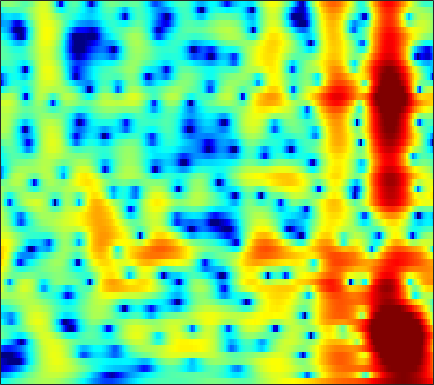

Values plotted in this chart, from the file beside it:
-5.2178, -4.852, -4.3726, -3.8934, -3.5351, -3.0551, -2.5839, -2.2383, -1.7867, -1.3402, -0.90807, -0.59463, -0.1919, 0.18472, 0.44618, 0.762, 1.0399, 1.2196, 1.421, 1.575, 1.6799, 1.726, 1.7405, 1.6978
-9.839, -9.397, -8.738, -8.019, -7.453, -6.676, -5.886, -5.288, -4.495, -3.711, -2.946, -2.39, -1.675, -0.9974, -0.5187, 0.07735, 0.6204, 0.9893, 1.429, 1.805, 2.116, 2.305, 2.497, 2.619
-18.11, -17.16, -16.16, -15.33, -14.72, -13.86, -12.83, -11.93, -10.57, -9.097, -7.59, -6.475, -5.046, -3.701, -2.761, -1.607, -0.5703, 0.1293, 0.9601, 1.675, 2.28, 2.662, 3.076, 3.385
-18.03, -18.42, -19.16, -20.26, -21.52, -24.23, -30.11, -40.82, -25.96, -18.97, -14.46, -11.83, -8.943, -6.536, -4.973, -3.151, -1.588, -0.5656, 0.6168, 1.612, 2.433, 2.941, 3.48, 3.867
-20.76, -23.48, -26.33, -25.36, -23.34, -20.9, -18.93, -17.57, -15.72, -13.76, -11.67, -10.08, -7.995, -6.021, -4.636, -2.937, -1.414, -0.3921, 0.8123, 1.834, 2.676, 3.19, 3.723, 4.082
-12.33, -13.37, -14.3, -14.57, -14.43, -13.99, -13.42, -12.9, -12.05, -10.99, -9.702, -8.604, -7.011, -5.354, -4.12, -2.548, -1.11, -0.1319, 1.022, 1.997, 2.791, 3.265, 3.734, 4.022
-4.319, -5.047, -6.039, -7.106, -8.005, -9.406, -11.2, -13, -16.5, -21.21, -18.52, -14.04, -9.581, -6.327, -4.376, -2.238, -0.514, 0.5519, 1.71, 2.607, 3.255, 3.59, 3.858, 3.938
-0.6945, -1.213, -1.937, -2.71, -3.303, -4.096, -4.89, -5.467, -6.059, -6.209, -5.698, -4.907, -3.488, -1.94, -0.8308, 0.4841, 1.575, 2.239, 2.914, 3.343, 3.527, 3.505, 3.267, 2.801
-1.206, -1.674, -2.268, -2.742, -2.978, -3.101, -2.984, -2.745, -2.239, -1.568, -0.7859, -0.1681, 0.6602, 1.47, 2.032, 2.674, 3.166, 3.407, 3.539, 3.432, 3.061, 2.598, 1.712, 0.4935
-4.554, -5.531, -7.187, -9.24, -10.69, -10.98, -8.762, -6.631, -4.059, -1.958, -0.2718, 0.7854, 1.953, 2.868, 3.405, 3.927, 4.234, 4.323, 4.232, 3.881, 3.268, 2.618, 1.452, -0.1011
-7.116, -7.242, -7.904, -8.999, -9.769, -9.661, -7.919, -6.107, -3.733, -1.734, -0.1332, 0.8471, 1.924, 2.743, 3.196, 3.613, 3.82, 3.845, 3.701, 3.365, 2.83, 2.295, 1.414, 0.3637
-5.152, -4.536, -3.979, -3.562, -3.22, -2.693, -2.048, -1.481, -0.6741, 0.1121, 0.8457, 1.332, 1.869, 2.278, 2.493, 2.658, 2.673, 2.593, 2.373, 2.036, 1.579, 1.173, 0.5532, -0.1409
-0.9919, -0.8341, -0.6362, -0.3925, -0.1874, 0.1039, 0.4371, 0.7028, 1.042, 1.348, 1.635, 1.812, 1.96, 1.998, 1.952, 1.806, 1.566, 1.329, 0.9535, 0.5225, 0.04375, -0.3335, -0.8828, -1.49
2.023, 1.686, 1.352, 1.157, 1.099, 1.157, 1.36, 1.562, 1.849, 2.113, 2.272, 2.302, 2.202, 1.933, 1.617, 1.04, 0.3318, -0.2529, -1.032, -1.723, -2.215, -2.477, -2.752, -3.04
3.592, 2.355, 0.633, -0.8337, -1.339, -0.8921, 0.2423, 1.143, 2.2, 2.987, 3.418, 3.512, 3.377, 2.899, 2.291, 1.078, -0.6756, -2.423, -5.401, -8.628, -9.197, -7.464, -5.058, -3.428
3.51, 1.356, -2.596, -8.109, -10.75, -6.302, -2.44, -0.5369, 1.18, 2.221, 2.825, 3.048, 3.04, 2.686, 2.188, 1.194, -0.242, -1.612, -3.731, -5.632, -5.845, -4.825, -3.014, -1.507
3.847, 2.781, 1.423, 0.2049, -0.4807, -0.9199, -1.003, -0.895, -0.6658, -0.4951, -0.3097, -0.1757, -0.1052, -0.1398, -0.2194, -0.4027, -0.6672, -0.9007, -1.171, -1.319, -1.259, -1.1, -0.7628, -0.3972
5.068, 4.257, 3.021, 1.69, 0.719, -0.587, -1.88, -2.727, -3.628, -4.031, -3.977, -3.754, -3.311, -2.766, -2.396, -1.96, -1.554, -1.286, -0.9707, -0.6344, -0.3119, -0.08969, 0.1951, 0.4204
6.516, 5.595, 4.138, 2.424, 0.8308, -1.774, -5.049, -8.262, -13.59, -15.29, -11.67, -9.47, -7.371, -5.911, -5.067, -4.117, -3.269, -2.662, -1.907, -1.232, -0.6506, -0.2344, 0.2503, 0.6797
7.233, 6.452, 5.216, 3.564, 2.078, -0.1986, -2.949, -5.239, -8.149, -9.595, -10.01, -10.04, -10.04, -10.13, -9.832, -8.797, -7.411, -6.365, -5.106, -4.141, -3.343, -2.796, -2.075, -1.277
6.861, 6.514, 5.759, 4.743, 3.863, 2.428, 0.8347, -0.4609, -2.261, -4.124, -6.377, -8.322, -12.15, -19.28, -28.8, -17.13, -11.97, -9.895, -8.547, -8.249, -8.679, -9.228, -9.136, -7.365
5.283, 5.337, 5.102, 4.664, 4.131, 3.224, 2.199, 1.353, 0.07935, -1.305, -2.681, -3.823, -5.272, -6.419, -6.967, -7.111, -6.966, -6.861, -7.102, -8.01, -9.982, -12.18, -13.93, -10.41
3.462, 3.565, 3.486, 3.11, 2.674, 2.02, 1.211, 0.5876, -0.2667, -1.055, -1.75, -2.208, -2.651, -2.993, -3.173, -3.278, -3.33, -3.378, -3.449, -3.543, -3.617, -3.559, -3.237, -2.596
2.639, 2.436, 1.946, 1.204, 0.5754, -0.4463, -1.543, -2.372, -3.269, -3.892, -4.111, -3.974, -3.628, -3.138, -2.739, -2.268, -1.826, -1.538, -1.199, -0.9014, -0.587, -0.3487, -0.0007897, 0.3897
2.498, 1.919, 0.9137, -0.2698, -1.355, -3.167, -5.388, -7.532, -10.8, -13.18, -11.49, -9.111, -6.463, -4.432, -3.24, -2.013, -1.081, -0.5219, 0.05954, 0.4931, 0.8363, 1.05, 1.312, 1.576
2.502, 1.645, 0.4474, -0.8888, -2.032, -3.63, -5.588, -7.316, -9.771, -11.18, -9.789, -7.729, -5.236, -3.182, -2.015, -0.77, 0.1275, 0.6233, 1.068, 1.327, 1.416, 1.413, 1.354, 1.297
2.14, 0.9482, -0.6675, -2.147, -2.875, -3.499, -3.653, -3.554, -3.318, -2.851, -2.112, -1.482, -0.5331, 0.3822, 0.9884, 1.639, 2.089, 2.261, 2.285, 2.055, 1.556, 0.9999, 0.03702, -1.069
1.159, -1.018, -5.139, -11.11, -14.14, -8.968, -4.9, -2.971, -1.155, 0.1145, 1.094, 1.653, 2.302, 2.759, 3.043, 3.291, 3.386, 3.346, 3.096, 2.536, 1.589, 0.5071, -1.62, -5.116
0.9832, -0.415, -2.381, -4.202, -4.585, -3.968, -2.443, -1.419, -0.2316, 0.6058, 1.113, 1.352, 1.491, 1.484, 1.45, 1.41, 1.407, 1.442, 1.439, 1.299, 0.9329, 0.4808, -0.3581, -1.351
1.042, 0.6648, 0.2341, 0.02491, -0.004878, 0.1359, 0.4216, 0.6306, 0.7825, 0.7788, 0.4395, 0.002854, -0.966, -2.171, -3.189, -4.102, -3.935, -3.179, -1.916, -0.7891, -0.0179, 0.3506, 0.5747, 0.612
-0.8943, -0.6878, -0.201, 0.4728, 0.8917, 1.475, 1.833, 2.022, 2.034, 1.72, 1.049, 0.1616, -1.588, -4.455, -7.856, -16.63, -13.29, -7.627, -3.499, -1.104, 0.3579, 1.026, 1.501, 1.593
-10.28, -7.418, -4.135, -1.799, -0.479, 0.8064, 1.682, 2.097, 2.4, 2.378, 2.075, 1.67, 0.9221, 0.01266, -0.6304, -1.153, -1.02, -0.5365, 0.3648, 1.224, 1.848, 2.091, 2.098, 1.693
-9.842, -8.093, -5.545, -3.455, -2.157, -0.8511, 0.1274, 0.622, 1.075, 1.318, 1.382, 1.381, 1.291, 1.201, 1.157, 1.186, 1.329, 1.495, 1.754, 1.992, 2.116, 2.086, 1.833, 1.271
-5.72, -5.145, -4.136, -3.199, -2.482, -1.737, -1.138, -0.8116, -0.5323, -0.3487, -0.2602, -0.2067, -0.123, 0.03462, 0.2027, 0.5, 0.849, 1.135, 1.493, 1.789, 1.974, 2.027, 1.95, 1.7
-5.307, -4.441, -3.473, -2.699, -2.287, -1.914, -1.782, -1.797, -1.973, -2.296, -2.634, -2.865, -2.943, -2.716, -2.311, -1.553, -0.6603, 0.01436, 0.8504, 1.555, 2.099, 2.392, 2.625, 2.686
-4.546, -3.405, -2.404, -1.774, -1.602, -1.614, -1.988, -2.501, -3.484, -4.885, -6.713, -8.27, -10.09, -9.937, -8.286, -5.572, -3.121, -1.59, 0.08628, 1.398, 2.386, 2.93, 3.425, 3.669
-1.645, -1.129, -0.7079, -0.6307, -0.7629, -1.28, -2.113, -3.01, -4.543, -6.533, -9.116, -11.63, -15.48, -15.51, -12.01, -7.677, -4.396, -2.441, -0.3532, 1.244, 2.436, 3.096, 3.692, 3.981
0.7843, 0.814, 0.7048, 0.3166, -0.1384, -1.052, -2.322, -3.463, -5.305, -7.327, -9.156, -10.09, -10.24, -9.182, -7.824, -5.668, -3.486, -1.982, -0.2235, 1.206, 2.302, 2.915, 3.451, 3.686
2.01, 1.94, 1.653, 1.146, 0.534, -0.5352, -2.045, -3.496, -6.058, -9.637, -15.7, -24.79, -17.89, -11.02, -8.007, -5.027, -2.761, -1.363, 0.1527, 1.346, 2.237, 2.72, 3.124, 3.265
2.077, 2.13, 1.978, 1.604, 1.131, 0.2845, -0.8318, -1.887, -3.508, -5.289, -6.909, -7.638, -7.289, -5.905, -4.652, -2.987, -1.553, -0.6261, 0.3996, 1.184, 1.746, 2.029, 2.242, 2.257
1.738, 1.959, 2.03, 1.841, 1.601, 1.071, 0.4186, -0.1562, -0.9288, -1.663, -2.208, -2.415, -2.447, -2.145, -1.774, -1.179, -0.5687, -0.1656, 0.2697, 0.5523, 0.6764, 0.6748, 0.579, 0.4232
2.148, 2.382, 2.518, 2.436, 2.248, 1.86, 1.296, 0.8283, 0.1459, -0.4997, -1.016, -1.234, -1.316, -1.131, -0.858, -0.4533, -0.06544, 0.1314, 0.1939, -0.0006881, -0.4809, -1.007, -1.843, -2.555
2.984, 3.156, 3.256, 3.218, 3.003, 2.562, 1.853, 1.144, -0.04517, -1.444, -2.805, -3.562, -3.574, -2.657, -1.683, -0.4529, 0.4462, 0.856, 0.9779, 0.5382, -0.5793, -2.006, -5.044, -10.4
1.269, 1.572, 1.886, 2.04, 2.036, 1.7, 1.023, 0.1839, -1.52, -4.21, -8.943, -16.39, -17.11, -7.394, -3.988, -1.109, 0.6645, 1.49, 2.05, 2.014, 1.403, 0.5616, -0.9604, -2.551
-5.329, -4.404, -3.2, -2.275, -1.734, -1.404, -1.493, -1.82, -2.576, -3.549, -4.573, -5.073, -4.772, -3.557, -2.391, -0.7941, 0.5626, 1.359, 2.098, 2.504, 2.601, 2.526, 2.283, 2.01
-16.16, -12.33, -8.582, -6.181, -5.021, -3.996, -3.557, -3.493, -3.601, -3.852, -3.956, -3.868, -3.412, -2.558, -1.735, -0.5372, 0.6237, 1.405, 2.269, 2.901, 3.299, 3.454, 3.479, 3.332
-12.86, -10.67, -8.071, -6.177, -5.284, -4.558, -4.388, -4.594, -5.279, -6.34, -7.37, -7.631, -6.888, -5.016, -3.387, -1.375, 0.356, 1.43, 2.59, 3.432, 3.981, 4.204, 4.278, 4.095
-5.455, -5.004, -4.395, -3.861, -3.625, -3.639, -4.054, -4.713, -6.26, -8.849, -13.75, -21.76, -16.04, -8.522, -5.182, -2.081, 0.1526, 1.44, 2.738, 3.652, 4.218, 4.437, 4.469, 4.211
-2.373, -2.346, -2.342, -2.373, -2.447, -2.728, -3.166, -3.605, -4.367, -5.183, -5.815, -5.9, -5.255, -3.82, -2.514, -0.818, 0.6746, 1.631, 2.643, 3.364, 3.792, 3.923, 3.839, 3.466
-1.417, -1.55, -1.745, -2.006, -2.204, -2.499, -2.81, -3.036, -3.218, -3.288, -3.159, -2.876, -2.272, -1.443, -0.7227, 0.2877, 1.263, 1.913, 2.637, 3.146, 3.418, 3.451, 3.25, 2.767
-1.403, -1.66, -2.053, -2.511, -2.902, -3.367, -3.777, -4.01, -4.143, -4.027, -3.618, -3.126, -2.256, -1.248, -0.4553, 0.6122, 1.599, 2.241, 2.937, 3.416, 3.649, 3.647, 3.405, 2.87
-2.205, -2.614, -3.322, -4.144, -4.847, -5.903, -6.955, -7.619, -8.3, -8.302, -7.487, -6.438, -4.668, -2.787, -1.435, 0.2003, 1.589, 2.461, 3.373, 3.997, 4.322, 4.367, 4.163, 3.643
-4.242, -4.739, -5.677, -7.008, -8.241, -10.31, -12.84, -15.1, -18.7, -22.58, -19.08, -14.4, -9.331, -5.51, -3.212, -0.7519, 1.184, 2.336, 3.518, 4.321, 4.775, 4.897, 4.766, 4.315
-7.236, -7.455, -8.164, -9.588, -11.31, -14.43, -18.89, -23.17, -26.15, -23.14, -18.58, -14.68, -9.921, -6.014, -3.61, -1.024, 0.9954, 2.192, 3.406, 4.236, 4.714, 4.857, 4.773, 4.398
-9.703, -8.974, -8.784, -9.336, -10.19, -12.1, -14.64, -16.49, -16.91, -14.58, -11.41, -9.154, -6.285, -3.73, -2.039, -0.102, 1.477, 2.434, 3.411, 4.067, 4.409, 4.473, 4.328, 3.932
-8.28, -7.291, -6.535, -6.256, -6.269, -6.503, -6.777, -6.877, -6.653, -5.952, -4.87, -3.883, -2.506, -1.102, -0.1007, 1.135, 2.195, 2.839, 3.496, 3.881, 3.987, 3.881, 3.498, 2.863
-3.947, -3.425, -2.86, -2.517, -2.413, -2.329, -2.318, -2.292, -2.216, -2.016, -1.654, -1.248, -0.5797, 0.2147, 0.8559, 1.723, 2.507, 3, 3.469, 3.675, 3.574, 3.268, 2.513, 1.346
-0.5202, -0.1547, 0.1935, 0.3607, 0.3694, 0.2318, -0.04859, -0.3349, -0.7999, -1.305, -1.723, -1.889, -1.71, -1.072, -0.3445, 0.7499, 1.804, 2.484, 3.139, 3.465, 3.405, 3.075, 2.205, 0.7391
